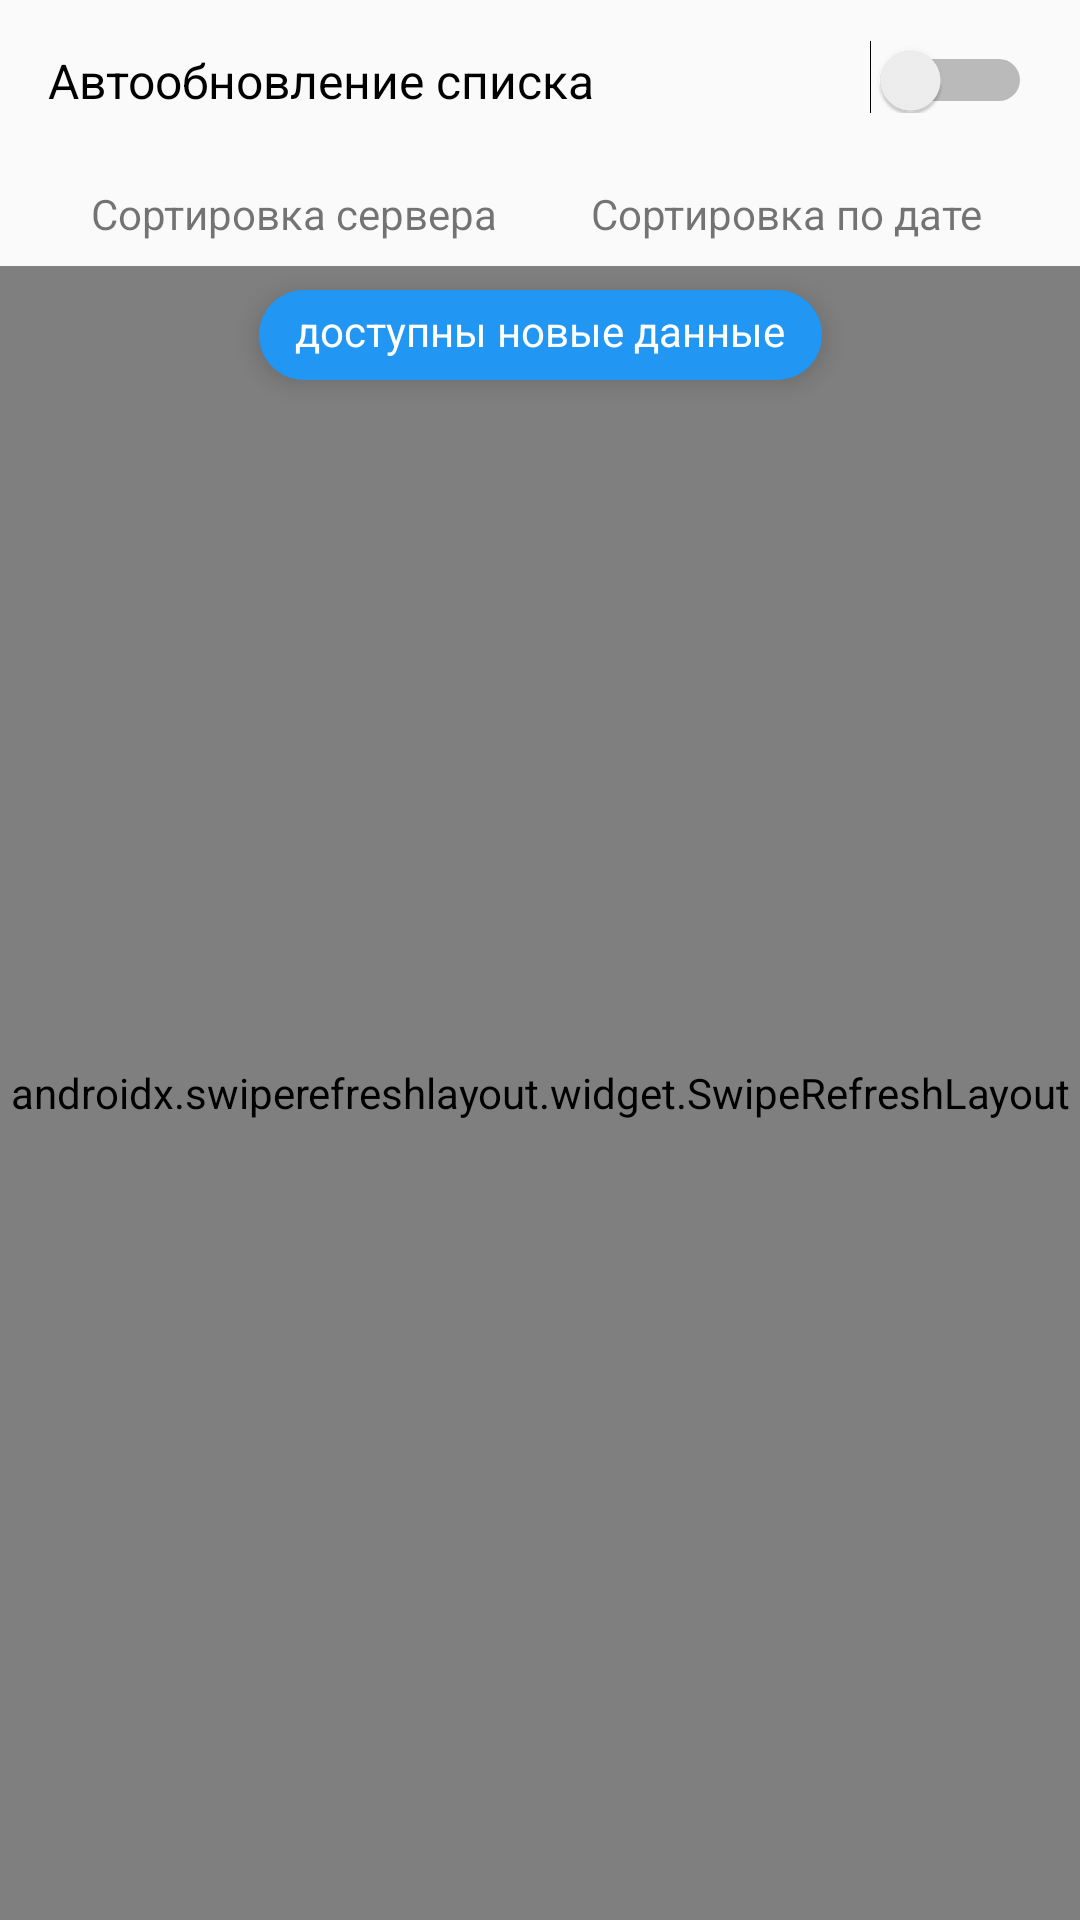

The Android layout XML behind this screen, and the referenced resources:
<!-- AndroidManifest.xml: application theme AppTheme -->
<!-- res/layout/fragment_post_list.xml -->
<?xml version="1.0" encoding="utf-8"?>
<androidx.constraintlayout.widget.ConstraintLayout xmlns:android="http://schemas.android.com/apk/res/android"
        xmlns:app="http://schemas.android.com/apk/res-auto"
        xmlns:tools="http://schemas.android.com/tools"
        android:layout_width="match_parent"
        android:layout_height="match_parent">

    <TextView
            android:id="@+id/new_data_available_mark"
            android:layout_width="wrap_content"
            android:layout_height="wrap_content"
            android:layout_marginTop="8dp"
            android:background="@drawable/bg_oval"
            android:elevation="5dp"
            android:paddingStart="12dp"
            android:paddingTop="4dp"
            android:paddingEnd="12dp"
            android:paddingBottom="7dp"
            android:text="доступны новые данные"
            android:textColor="@android:color/white"
            app:layout_constraintEnd_toEndOf="parent"
            app:layout_constraintStart_toStartOf="parent"
            app:layout_constraintTop_toTopOf="@+id/swipe_refresh_post_list" />

    <Switch
            android:id="@+id/auto_refresh_enabled"
            android:layout_width="0dp"
            android:layout_height="wrap_content"
            android:paddingStart="16dp"
            android:paddingTop="16dp"
            android:paddingEnd="16dp"
            android:text="Автообновление списка"
            android:textColor="@color/primaryText"
            android:textSize="16sp"
            app:layout_constraintEnd_toEndOf="parent"
            app:layout_constraintStart_toStartOf="parent"
            app:layout_constraintTop_toTopOf="parent" />

    <LinearLayout
            android:id="@+id/sort_type_container"
            android:layout_width="0dp"
            android:layout_height="wrap_content"
            android:orientation="horizontal"
            android:paddingStart="16dp"
            android:paddingTop="16dp"
            android:paddingEnd="16dp"
            android:translationZ="10dp"
            app:layout_constraintEnd_toEndOf="parent"
            app:layout_constraintStart_toStartOf="parent"
            app:layout_constraintTop_toBottomOf="@+id/auto_refresh_enabled">

        <TextView
                android:id="@+id/sort_type_server"
                android:layout_width="match_parent"
                android:layout_height="match_parent"
                android:layout_weight="1"
                android:elevation="4dp"
                android:gravity="center"
                android:padding="8dp"
                android:text="Сортировка сервера"
                tools:background="@drawable/bg_sort_type_selected"
                tools:textColor="#FFFFFF" />

        <TextView
                android:id="@+id/sort_type_date"
                android:layout_width="match_parent"
                android:layout_height="match_parent"
                android:layout_weight="1"
                android:elevation="4dp"
                android:gravity="center"
                android:padding="8dp"
                android:text="Сортировка по дате"
                tools:background="@drawable/bg_sort_type_not_selected"
                tools:textColor="#2196F3" />

    </LinearLayout>

    <androidx.swiperefreshlayout.widget.SwipeRefreshLayout
            android:id="@+id/swipe_refresh_post_list"
            android:layout_width="0dp"
            android:layout_height="0dp"
            app:layout_constraintBottom_toBottomOf="parent"
            app:layout_constraintEnd_toEndOf="parent"
            app:layout_constraintStart_toStartOf="parent"
            app:layout_constraintTop_toBottomOf="@+id/sort_type_container">

        <androidx.recyclerview.widget.RecyclerView
                android:id="@+id/post_list"
                android:layout_width="match_parent"
                android:layout_height="match_parent"
                app:layout_constraintBottom_toBottomOf="parent"
                app:layout_constraintEnd_toEndOf="parent"
                app:layout_constraintStart_toStartOf="parent"
                app:layout_constraintTop_toTopOf="parent"
                tools:listitem="@layout/view_post_item" />

    </androidx.swiperefreshlayout.widget.SwipeRefreshLayout>

</androidx.constraintlayout.widget.ConstraintLayout>
<!-- res/layout/view_post_item.xml (included above) -->
<?xml version="1.0" encoding="utf-8"?>
<android.support.constraint.ConstraintLayout xmlns:android="http://schemas.android.com/apk/res/android"
        xmlns:app="http://schemas.android.com/apk/res-auto"
        xmlns:tools="http://schemas.android.com/tools"
        android:layout_width="match_parent"
        android:layout_height="wrap_content"
        android:padding="16dp">

    <ImageView
            android:id="@+id/image"
            android:layout_width="100dp"
            android:layout_height="100dp"
            app:layout_constraintBottom_toBottomOf="parent"
            app:layout_constraintStart_toStartOf="parent"
            app:layout_constraintTop_toTopOf="parent"
            app:layout_constraintVertical_bias="0.0"
            tools:srcCompat="@tools:sample/avatars"
            tools:visibility="visible" />

    <TextView
            android:id="@+id/title"
            android:layout_width="0dp"
            android:layout_height="wrap_content"
            android:layout_marginStart="16dp"
            android:textColor="@color/colorPrimaryDark"
            android:textSize="18sp"
            android:textStyle="bold"
            app:layout_constraintEnd_toEndOf="parent"
            app:layout_constraintStart_toEndOf="@+id/image"
            app:layout_constraintTop_toTopOf="parent"
            app:layout_constraintVertical_chainStyle="spread_inside"
            tools:text="Заголовок"
            tools:visibility="visible" />

    <TextView
            android:id="@+id/text"
            android:layout_width="0dp"
            android:layout_height="wrap_content"
            android:layout_marginStart="16dp"
            android:layout_marginTop="8dp"
            android:layout_marginBottom="8dp"
            android:textColor="@color/additionalText"
            app:layout_constraintBottom_toTopOf="@+id/date"
            app:layout_constraintEnd_toEndOf="parent"
            app:layout_constraintStart_toEndOf="@+id/image"
            app:layout_constraintTop_toBottomOf="@+id/title"
            app:layout_constraintVertical_bias="0.0"
            tools:text="Какой-то длинный текст"
            tools:visibility="visible" />

    <TextView
            android:id="@+id/date"
            android:layout_width="0dp"
            android:layout_height="wrap_content"
            android:layout_marginStart="16dp"
            android:textColor="@color/additionalText"
            app:layout_constraintBottom_toBottomOf="parent"
            app:layout_constraintEnd_toEndOf="parent"
            app:layout_constraintStart_toEndOf="@+id/image"
            tools:text="23.05.2016, 12:23"
            tools:visibility="visible" />

</android.support.constraint.ConstraintLayout>
<!-- resources referenced by this layout -->
<resources>
  <color name="additionalText">#6B6B6B</color>
  <color name="colorPrimaryDark">#0B5F9C</color>
  <color name="primaryText">#000000</color>
  <!-- drawable bg_oval (drawable) -->
  <?xml version="1.0" encoding="utf-8"?>
  <shape xmlns:android="http://schemas.android.com/apk/res/android"
          android:shape="rectangle">
      <solid android:color="#2196F3" />
      <corners android:radius="16dp" />
  </shape>
  <!-- drawable bg_sort_type_not_selected (drawable) -->
  <?xml version="1.0" encoding="utf-8"?>
  <layer-list xmlns:android="http://schemas.android.com/apk/res/android">
      <item android:id="@+id/bg_rounded_corners_gray">
          <shape android:shape="rectangle">
              <solid android:color="#00FFFFFF" />
              <stroke
                  android:width="2dp"
                  android:color="#2196F3" />
          </shape>
      </item>
  </layer-list>
  <!-- drawable bg_sort_type_selected (drawable) -->
  <?xml version="1.0" encoding="utf-8"?>
  <shape xmlns:android="http://schemas.android.com/apk/res/android"
          android:shape="rectangle">
      <solid android:color="#2196F3" />
      <stroke
              android:width="2dp"
              android:color="#2196F3" />
  </shape>
  <style name="AppTheme" parent="Theme.AppCompat.Light.DarkActionBar">
          
          <item name="colorPrimary">@color/colorPrimary</item>
          <item name="colorPrimaryDark">@color/colorPrimaryDark</item>
          <item name="colorAccent">@color/colorAccent</item>
      </style>
  <color name="colorPrimary">#0d7acc</color>
  <color name="colorAccent">#0d7acc</color>
</resources>
